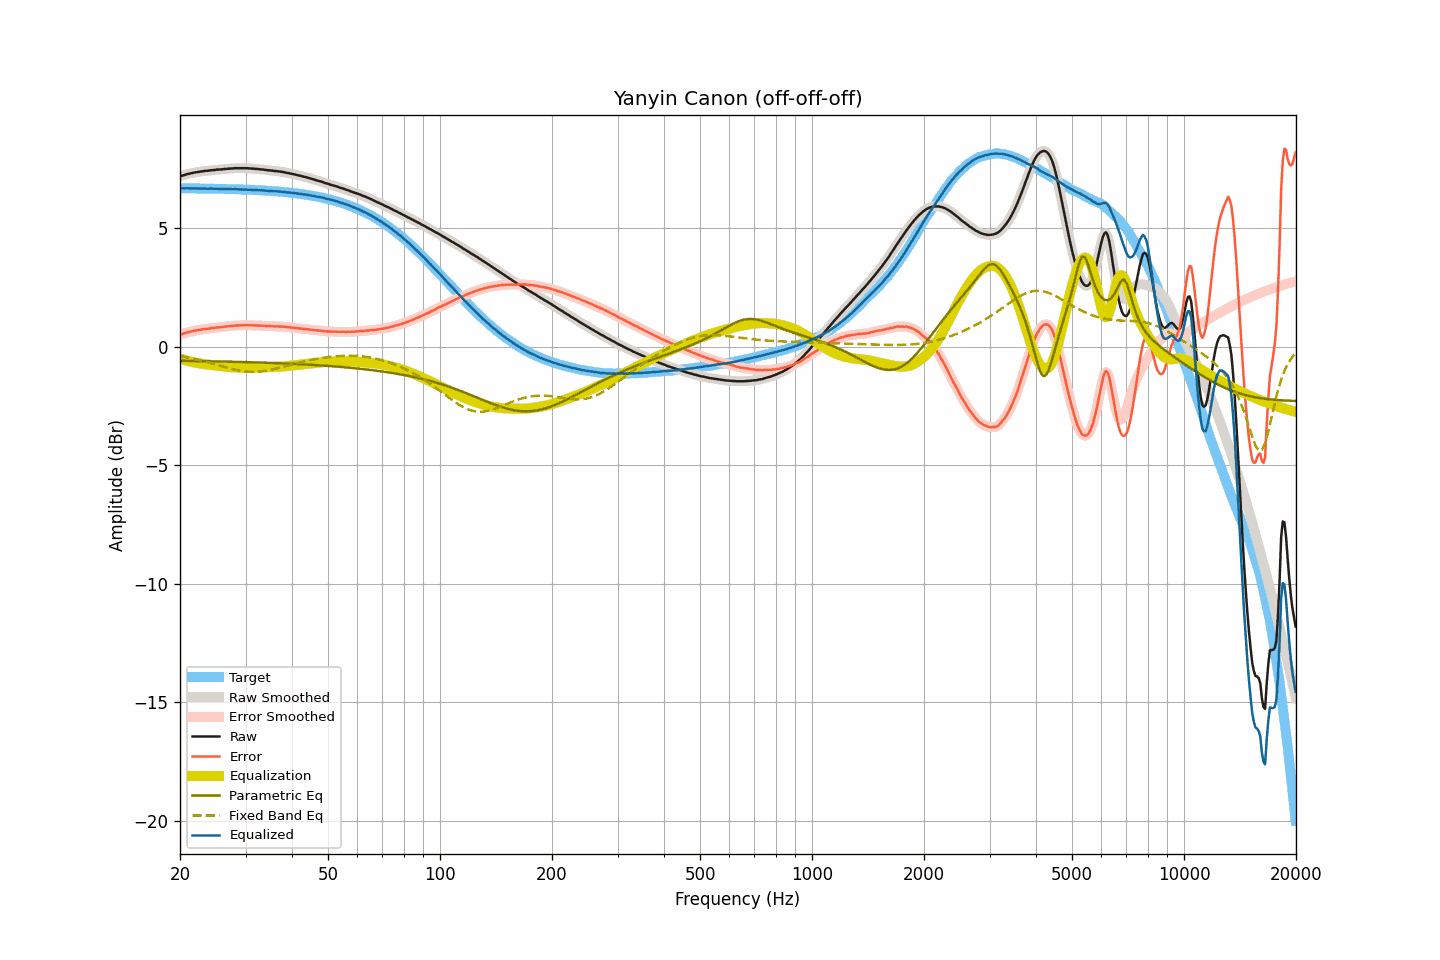

Values plotted in this chart, from the file beside it:
frequency, raw, smoothed, error, error_smoothed, equalization, parametric_eq, fixed_band_eq, equalized_raw, equalized_smoothed, target
20.00, 7.18, 7.18, 0.51, 0.50, -0.50, -0.60, -0.40, 6.67, 6.67, 6.67
20.20, 7.20, 7.20, 0.53, 0.53, -0.53, -0.60, -0.41, 6.67, 6.67, 6.67
20.40, 7.22, 7.22, 0.55, 0.55, -0.55, -0.60, -0.42, 6.67, 6.67, 6.67
20.61, 7.24, 7.24, 0.57, 0.57, -0.57, -0.60, -0.44, 6.67, 6.67, 6.67
20.81, 7.26, 7.26, 0.59, 0.59, -0.59, -0.60, -0.45, 6.67, 6.67, 6.67
21.02, 7.28, 7.28, 0.61, 0.61, -0.61, -0.60, -0.46, 6.67, 6.67, 6.67
21.23, 7.29, 7.29, 0.62, 0.62, -0.62, -0.61, -0.48, 6.67, 6.67, 6.67
21.44, 7.31, 7.31, 0.64, 0.64, -0.64, -0.61, -0.49, 6.67, 6.67, 6.67
21.66, 7.32, 7.32, 0.65, 0.65, -0.65, -0.61, -0.50, 6.66, 6.67, 6.67
21.87, 7.34, 7.34, 0.67, 0.67, -0.67, -0.61, -0.52, 6.67, 6.67, 6.67
22.09, 7.35, 7.35, 0.68, 0.68, -0.68, -0.61, -0.53, 6.67, 6.67, 6.67
22.31, 7.36, 7.36, 0.69, 0.69, -0.69, -0.61, -0.55, 6.67, 6.67, 6.67
22.54, 7.37, 7.37, 0.70, 0.70, -0.71, -0.61, -0.57, 6.66, 6.66, 6.66
22.76, 7.38, 7.38, 0.72, 0.72, -0.72, -0.61, -0.58, 6.66, 6.66, 6.66
22.99, 7.39, 7.39, 0.73, 0.73, -0.73, -0.61, -0.60, 6.66, 6.66, 6.66
23.22, 7.40, 7.40, 0.74, 0.74, -0.74, -0.61, -0.62, 6.66, 6.66, 6.66
23.45, 7.41, 7.41, 0.75, 0.75, -0.75, -0.62, -0.64, 6.66, 6.66, 6.66
23.69, 7.41, 7.41, 0.75, 0.75, -0.75, -0.62, -0.65, 6.65, 6.66, 6.66
23.92, 7.42, 7.42, 0.76, 0.76, -0.76, -0.62, -0.67, 6.66, 6.66, 6.66
24.16, 7.43, 7.43, 0.77, 0.77, -0.77, -0.62, -0.69, 6.66, 6.66, 6.66
24.40, 7.44, 7.44, 0.78, 0.78, -0.78, -0.62, -0.71, 6.66, 6.66, 6.66
24.65, 7.44, 7.44, 0.78, 0.79, -0.79, -0.62, -0.73, 6.65, 6.66, 6.65
24.89, 7.45, 7.45, 0.80, 0.80, -0.80, -0.62, -0.75, 6.65, 6.65, 6.65
25.14, 7.46, 7.46, 0.81, 0.80, -0.80, -0.62, -0.77, 6.66, 6.65, 6.65
25.39, 7.46, 7.46, 0.81, 0.81, -0.81, -0.63, -0.79, 6.65, 6.65, 6.65
25.65, 7.47, 7.47, 0.82, 0.82, -0.82, -0.63, -0.81, 6.65, 6.65, 6.65
25.91, 7.47, 7.47, 0.82, 0.82, -0.83, -0.63, -0.83, 6.64, 6.65, 6.65
26.16, 7.48, 7.48, 0.83, 0.83, -0.83, -0.63, -0.85, 6.65, 6.65, 6.65
26.43, 7.49, 7.49, 0.84, 0.84, -0.84, -0.63, -0.87, 6.65, 6.64, 6.64
26.69, 7.49, 7.49, 0.85, 0.85, -0.85, -0.63, -0.88, 6.64, 6.64, 6.64
26.96, 7.50, 7.50, 0.86, 0.86, -0.86, -0.63, -0.90, 6.64, 6.64, 6.64
27.23, 7.50, 7.50, 0.86, 0.86, -0.86, -0.64, -0.92, 6.64, 6.64, 6.64
27.50, 7.51, 7.51, 0.87, 0.87, -0.87, -0.64, -0.94, 6.64, 6.64, 6.64
27.77, 7.51, 7.51, 0.87, 0.88, -0.88, -0.64, -0.95, 6.63, 6.64, 6.64
28.05, 7.52, 7.52, 0.89, 0.88, -0.88, -0.64, -0.97, 6.64, 6.64, 6.63
28.33, 7.52, 7.52, 0.89, 0.89, -0.89, -0.64, -0.98, 6.63, 6.63, 6.63
28.62, 7.52, 7.52, 0.89, 0.89, -0.89, -0.64, -1.00, 6.63, 6.63, 6.63
28.90, 7.52, 7.52, 0.89, 0.89, -0.89, -0.65, -1.01, 6.63, 6.63, 6.63
29.19, 7.52, 7.52, 0.89, 0.89, -0.90, -0.65, -1.02, 6.62, 6.62, 6.62
29.48, 7.52, 7.52, 0.90, 0.90, -0.90, -0.65, -1.03, 6.62, 6.62, 6.62
29.78, 7.52, 7.52, 0.90, 0.90, -0.90, -0.65, -1.04, 6.62, 6.62, 6.62
30.08, 7.52, 7.52, 0.90, 0.90, -0.90, -0.65, -1.05, 6.62, 6.62, 6.62
30.38, 7.52, 7.52, 0.90, 0.90, -0.90, -0.66, -1.06, 6.62, 6.62, 6.61
30.68, 7.51, 7.51, 0.90, 0.90, -0.90, -0.66, -1.06, 6.61, 6.61, 6.61
30.99, 7.51, 7.51, 0.90, 0.90, -0.90, -0.66, -1.06, 6.61, 6.61, 6.61
31.30, 7.50, 7.50, 0.89, 0.90, -0.90, -0.66, -1.06, 6.60, 6.60, 6.61
31.61, 7.50, 7.50, 0.90, 0.89, -0.90, -0.66, -1.07, 6.60, 6.60, 6.60
31.93, 7.49, 7.49, 0.89, 0.89, -0.89, -0.67, -1.06, 6.60, 6.60, 6.60
32.24, 7.49, 7.49, 0.89, 0.89, -0.89, -0.67, -1.06, 6.60, 6.60, 6.60
32.57, 7.48, 7.48, 0.89, 0.89, -0.89, -0.67, -1.05, 6.59, 6.59, 6.59
32.89, 7.47, 7.47, 0.88, 0.88, -0.88, -0.67, -1.05, 6.59, 6.59, 6.59
33.22, 7.47, 7.47, 0.88, 0.88, -0.88, -0.67, -1.04, 6.59, 6.59, 6.58
33.55, 7.46, 7.46, 0.88, 0.88, -0.88, -0.68, -1.03, 6.58, 6.58, 6.58
33.89, 7.45, 7.45, 0.87, 0.87, -0.87, -0.68, -1.02, 6.58, 6.58, 6.58
34.23, 7.44, 7.44, 0.87, 0.87, -0.87, -0.68, -1.01, 6.57, 6.57, 6.57
34.57, 7.43, 7.43, 0.86, 0.86, -0.87, -0.68, -1.00, 6.56, 6.57, 6.57
34.92, 7.43, 7.43, 0.87, 0.86, -0.86, -0.69, -0.98, 6.57, 6.56, 6.56
35.27, 7.42, 7.42, 0.86, 0.86, -0.86, -0.69, -0.97, 6.56, 6.56, 6.56
35.62, 7.41, 7.41, 0.86, 0.86, -0.86, -0.69, -0.95, 6.55, 6.55, 6.55
35.97, 7.40, 7.40, 0.85, 0.85, -0.85, -0.69, -0.94, 6.54, 6.55, 6.55
... 635 more rows
